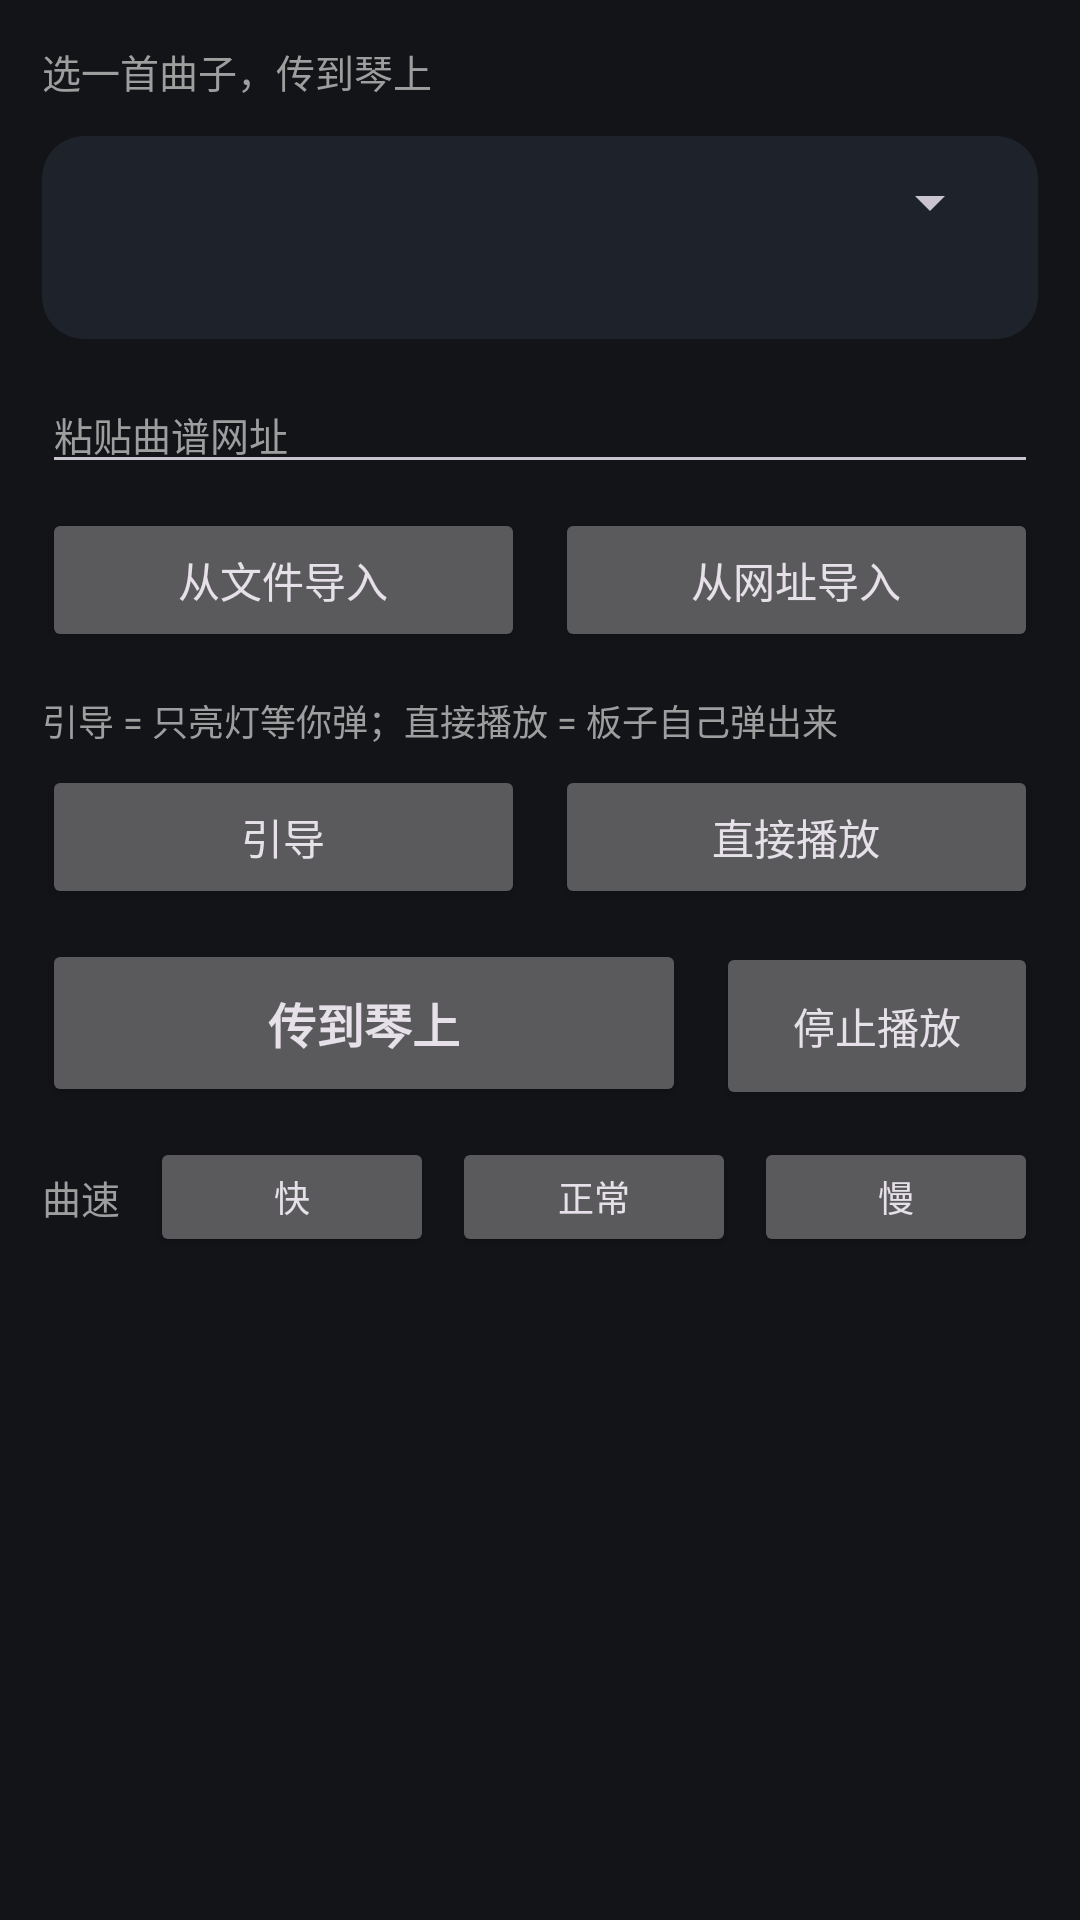

Here is an Android app screen rendered from its layout file. Give the layout XML and the strings, colors and styles it references.
<!-- AndroidManifest.xml: application theme Theme.Ti2Piano -->
<!-- res/layout/frag_score.xml -->
<?xml version="1.0" encoding="utf-8"?>
<LinearLayout xmlns:android="http://schemas.android.com/apk/res/android"
    android:layout_width="match_parent"
    android:layout_height="match_parent"
    android:orientation="vertical"
    android:padding="14dp">

    <TextView
        android:layout_width="match_parent"
        android:layout_height="wrap_content"
        android:text="@string/score_hint"
        android:textColor="@color/dim"
        android:textSize="13sp" />

    
    <LinearLayout
        android:layout_width="match_parent"
        android:layout_height="wrap_content"
        android:layout_marginTop="12dp"
        android:background="@drawable/bg_card"
        android:orientation="vertical">

        <Spinner
            android:id="@+id/spSong"
            android:layout_width="match_parent"
            android:layout_height="wrap_content" />

        <TextView
            android:id="@+id/tvPreview"
            android:layout_width="match_parent"
            android:layout_height="wrap_content"
            android:layout_marginTop="6dp"
            android:lineSpacingExtra="3dp"
            android:textColor="@color/white"
            android:textSize="13sp" />
    </LinearLayout>

    <EditText
        android:id="@+id/etUrl"
        android:layout_width="match_parent"
        android:layout_height="wrap_content"
        android:layout_marginTop="12dp"
        android:hint="@string/url_hint"
        android:imeOptions="actionDone"
        android:inputType="textUri"
        android:singleLine="true"
        android:textColor="@color/white"
        android:textColorHint="@color/dim"
        android:textSize="13sp" />

    <LinearLayout
        android:layout_width="match_parent"
        android:layout_height="wrap_content"
        android:layout_marginTop="8dp"
        android:orientation="horizontal">

        <Button
            android:id="@+id/btnImportFile"
            android:layout_width="0dp"
            android:layout_height="wrap_content"
            android:layout_weight="1"
            android:text="@string/btn_import_file" />

        <Button
            android:id="@+id/btnImportUrl"
            android:layout_width="0dp"
            android:layout_height="wrap_content"
            android:layout_marginStart="10dp"
            android:layout_weight="1"
            android:text="@string/btn_import_url" />
    </LinearLayout>

    <TextView
        android:layout_width="match_parent"
        android:layout_height="wrap_content"
        android:layout_marginTop="14dp"
        android:text="@string/mode_hint"
        android:textColor="@color/dim"
        android:textSize="12sp" />

    <LinearLayout
        android:layout_width="match_parent"
        android:layout_height="wrap_content"
        android:layout_marginTop="6dp"
        android:orientation="horizontal">

        <Button
            android:id="@+id/btnModeGuide"
            android:layout_width="0dp"
            android:layout_height="wrap_content"
            android:layout_weight="1"
            android:text="@string/mode_guide" />

        <Button
            android:id="@+id/btnModePlay"
            android:layout_width="0dp"
            android:layout_height="wrap_content"
            android:layout_marginStart="10dp"
            android:layout_weight="1"
            android:text="@string/mode_play" />
    </LinearLayout>

    <LinearLayout
        android:layout_width="match_parent"
        android:layout_height="wrap_content"
        android:layout_marginTop="10dp"
        android:orientation="horizontal">

        <Button
            android:id="@+id/btnDownload"
            android:layout_width="0dp"
            android:layout_height="56dp"
            android:layout_weight="2"
            android:text="@string/btn_send_score"
            android:textSize="16sp"
            android:textStyle="bold" />

        <Button
            android:id="@+id/btnStopPlay"
            android:layout_width="0dp"
            android:layout_height="56dp"
            android:layout_marginStart="10dp"
            android:layout_weight="1"
            android:text="@string/btn_stop_play"
            android:textSize="14sp" />
    </LinearLayout>

    <LinearLayout
        android:layout_width="match_parent"
        android:layout_height="wrap_content"
        android:layout_marginTop="10dp"
        android:gravity="center_vertical"
        android:orientation="horizontal">

        <TextView
            android:layout_width="wrap_content"
            android:layout_height="wrap_content"
            android:text="@string/speed_label"
            android:textColor="@color/dim"
            android:textSize="13sp" />

        <Button
            android:id="@+id/btnSpFast"
            android:layout_width="0dp"
            android:layout_height="40dp"
            android:layout_marginStart="10dp"
            android:layout_weight="1"
            android:text="@string/speed_fast"
            android:textSize="12sp" />

        <Button
            android:id="@+id/btnSpNorm"
            android:layout_width="0dp"
            android:layout_height="40dp"
            android:layout_marginStart="6dp"
            android:layout_weight="1"
            android:text="@string/speed_norm"
            android:textSize="12sp" />

        <Button
            android:id="@+id/btnSpSlow"
            android:layout_width="0dp"
            android:layout_height="40dp"
            android:layout_marginStart="6dp"
            android:layout_weight="1"
            android:text="@string/speed_slow"
            android:textSize="12sp" />
    </LinearLayout>

    <TextView
        android:id="@+id/tvScoreLog"
        android:layout_width="match_parent"
        android:layout_height="wrap_content"
        android:layout_marginTop="10dp"
        android:gravity="center"
        android:textColor="@color/dim"
        android:textSize="13sp" />

</LinearLayout>
<!-- resources referenced by this layout -->
<resources>
  <color name="dim">#FF9E9E9E</color>
  <color name="white">#FFFFFFFF</color>
  <!-- drawable bg_card (drawable) -->
  <?xml version="1.0" encoding="utf-8"?>
  <shape xmlns:android="http://schemas.android.com/apk/res/android"
      android:shape="rectangle">
      <solid android:color="@color/surface" />
      <corners android:radius="14dp" />
      <padding
          android:bottom="10dp"
          android:left="12dp"
          android:right="12dp"
          android:top="10dp" />
  </shape>
  <string name="btn_import_file">从文件导入</string>
  <string name="btn_import_url">从网址导入</string>
  <string name="btn_send_score">传到琴上</string>
  <string name="btn_stop_play">停止播放</string>
  <string name="mode_guide">引导</string>
  <string name="mode_hint">引导 = 只亮灯等你弹；直接播放 = 板子自己弹出来</string>
  <string name="mode_play">直接播放</string>
  <string name="score_hint">选一首曲子，传到琴上</string>
  <string name="speed_fast">快</string>
  <string name="speed_label">曲速</string>
  <string name="speed_norm">正常</string>
  <string name="speed_slow">慢</string>
  <string name="url_hint">粘贴曲谱网址</string>
  <style name="Theme.Ti2Piano" parent="Theme.Material3.Dark.NoActionBar">
          <item name="colorPrimary">@color/brand</item>
          <item name="colorOnPrimary">@color/black</item>
          <item name="colorPrimaryContainer">@color/brand_dark</item>
          <item name="android:statusBarColor" tools:targetApi="l">@color/bg</item>
          <item name="android:navigationBarColor" tools:targetApi="l">@color/bg</item>
          <item name="android:windowBackground">@color/bg</item>
      </style>
  <color name="surface">#FF1E232B</color>
  <color name="brand">#FF4FC3F7</color>
  <color name="black">#FF000000</color>
  <color name="brand_dark">#FF0288D1</color>
  <color name="bg">#FF121418</color>
</resources>
